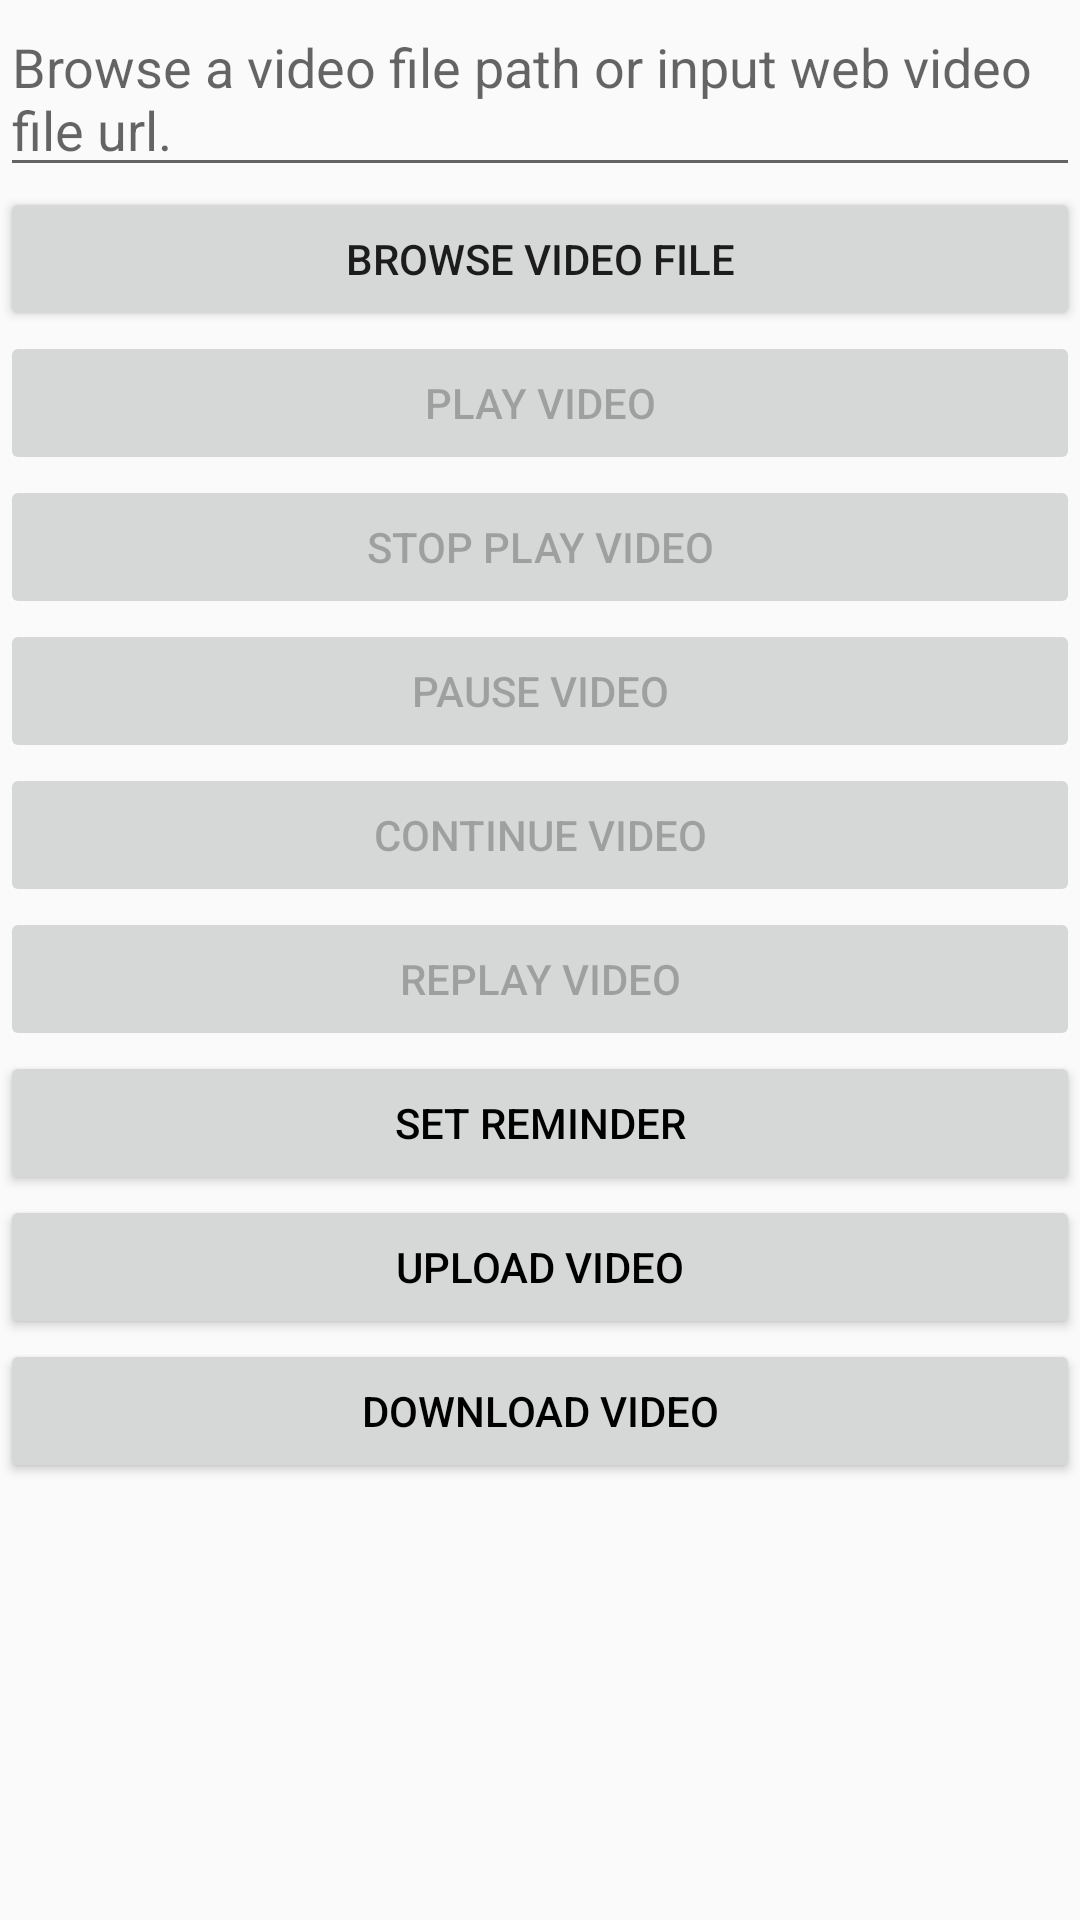

Here is an Android app screen rendered from its layout file. Give the layout XML and the strings, colors and styles it references.
<!-- AndroidManifest.xml: application theme AppTheme -->
<!-- res/layout/activity_video_album.xml -->
<?xml version="1.0" encoding="utf-8"?>
<android.support.constraint.ConstraintLayout xmlns:android="http://schemas.android.com/apk/res/android"
    xmlns:app="http://schemas.android.com/apk/res-auto"
    xmlns:tools="http://schemas.android.com/tools"
    android:layout_width="match_parent"
    android:layout_height="match_parent"
    tools:context=".VideoAlbum">

    <LinearLayout
        android:layout_width="match_parent"
        android:layout_height="wrap_content"
        android:orientation="vertical">

        <EditText
            android:id="@+id/play_video_file_path_editor"
            android:layout_width="match_parent"
            android:layout_height="wrap_content"
            android:hint="Browse a video file path or input web video file url."/>

        <Button
            android:id="@+id/browse_video_file_button"
            android:layout_width="match_parent"
            android:layout_height="wrap_content"
            android:text="Browse Video File"/>

        <Button
            android:id="@+id/play_video_start_button"
            android:layout_width="match_parent"
            android:layout_height="wrap_content"
            android:text="Play Video"
            android:enabled="false"/>

        <Button
            android:id="@+id/play_video_stop_button"
            android:layout_width="match_parent"
            android:layout_height="wrap_content"
            android:text="Stop Play Video"
            android:enabled="false"/>

        <Button
            android:id="@+id/play_video_pause_button"
            android:layout_width="match_parent"
            android:layout_height="wrap_content"
            android:text="Pause Video"
            android:enabled="false"/>

        <Button
            android:id="@+id/play_video_continue_button"
            android:layout_width="match_parent"
            android:layout_height="wrap_content"
            android:text="Continue Video"
            android:enabled="false"/>

        <Button
            android:id="@+id/play_video_replay_button"
            android:layout_width="match_parent"
            android:layout_height="wrap_content"
            android:text="Replay Video"
            android:enabled="false"/>
        <Button
            android:id="@+id/set_reminde"
            android:layout_width="match_parent"
            android:layout_height="wrap_content"
            android:text="Set Reminder"
            android:textColor="@android:color/black"
            />
        <Button
            android:id="@+id/uploadVdieo"
            android:layout_width="match_parent"
            android:layout_height="wrap_content"
            android:text="Upload video"
            android:textColor="@android:color/black"
            />

        <Button
            android:id="@+id/downloadVdieo"
            android:layout_width="match_parent"
            android:layout_height="wrap_content"
            android:text="Download video"
            android:textColor="@android:color/black"
            />
        <ProgressBar
            android:id="@+id/play_video_progressbar"
            style="@android:style/Widget.ProgressBar.Horizontal"
            android:layout_width="match_parent"
            android:layout_height="wrap_content"
            android:max="100"
            android:visibility="invisible" />

        <VideoView
            android:id="@+id/play_video_view"
            android:layout_width="match_parent"
            android:layout_height="wrap_content"
            android:visibility="invisible" />


    </LinearLayout>
</android.support.constraint.ConstraintLayout>
<!-- resources referenced by this layout -->
<resources>
  <style name="AppTheme" parent="Theme.AppCompat.Light.DarkActionBar">
          
          <item name="colorPrimary">@color/colorPrimary</item>
          <item name="colorPrimaryDark">@color/colorPrimaryDark</item>
          <item name="colorAccent">@color/colorAccent</item>
      </style>
  <!-- not gathered from this repository: default colours our renderer supplied (Android Studio template values) -->
  <color name="colorPrimary">#FF6200EE</color>
  <color name="colorPrimaryDark">#FF3700B3</color>
  <color name="colorAccent">#FF03DAC5</color>
</resources>
